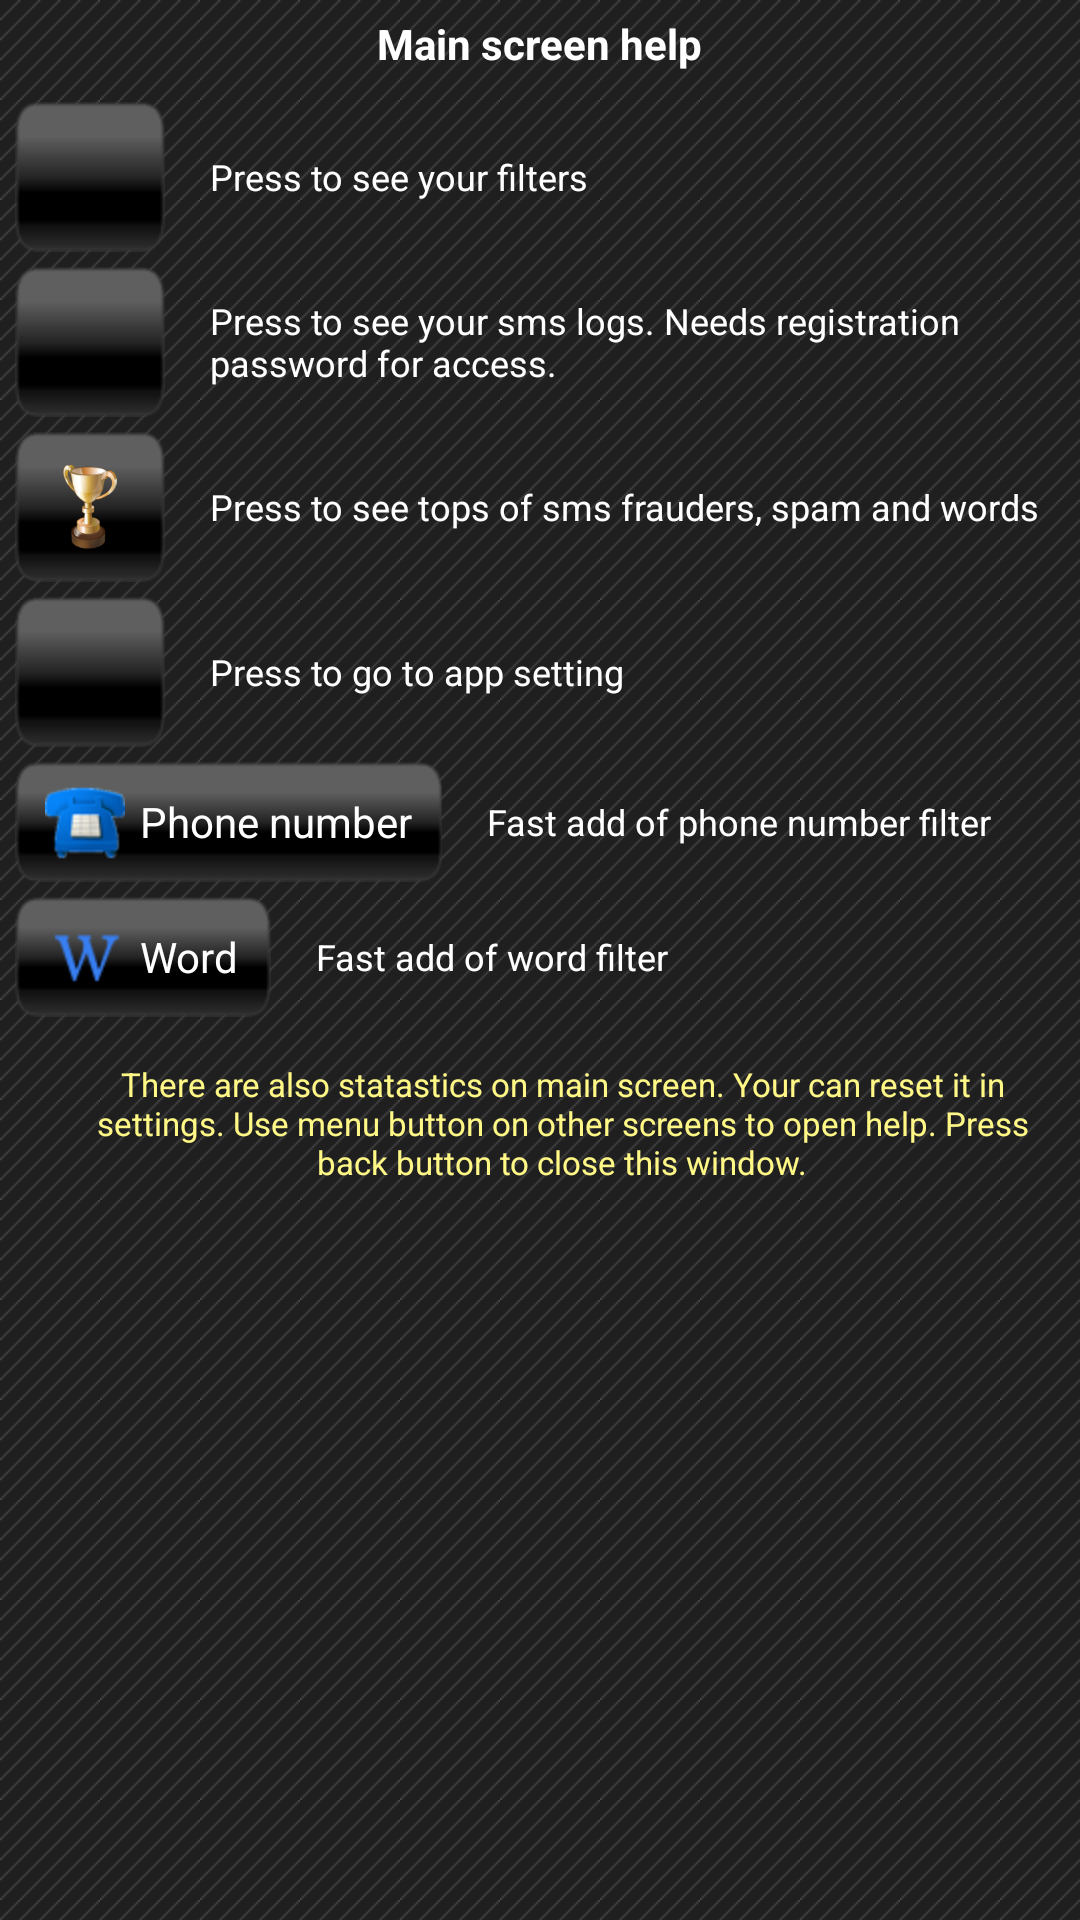

Write the Android layout XML for this screen, with the resource values it uses.
<!-- AndroidManifest.xml: application theme AppTheme -->
<!-- res/layout/dialog_help_main.xml -->
<?xml version="1.0" encoding="utf-8"?>
<LinearLayout xmlns:a="http://schemas.android.com/apk/res/android"
    a:id="@+id/help_layout"
    a:layout_width="match_parent"
    a:layout_height="match_parent"
    a:gravity="center_horizontal"
    a:minWidth="250dp"
    a:orientation="vertical"
    a:padding="5dp" >

    <TextView
        a:id="@+id/help_title"
        style="@style/DialogHeaderText"
        a:layout_marginBottom="10dp"
        a:text="@string/help_main" />

    <ScrollView
        a:layout_width="match_parent"
        a:layout_height="match_parent"
        a:padding="0dp">

        <LinearLayout
            a:layout_width="match_parent"
            a:layout_height="wrap_content"
            a:orientation="vertical" >

            <LinearLayout style="@style/HelpItemLayout" >

                <ImageButton
                    style="@style/FiltersButton"
                    a:contentDescription="@string/default_text" />

                <TextView
                    style="@style/HelpFont"
                    a:text="@string/filters_button_help" />
            </LinearLayout>

            <LinearLayout style="@style/HelpItemLayout" >

                <ImageButton
                    style="@style/LogButton"
                    a:layout_marginLeft="0dp"
                    a:contentDescription="@string/logs_button_help" />

                <TextView
                    style="@style/HelpFont"
                    a:text="@string/logs_button_help" />
            </LinearLayout>

            <LinearLayout style="@style/HelpItemLayout" >

                <ImageButton
                    style="@style/TopButton"
                    a:layout_marginLeft="0dp"
                    a:contentDescription="@string/tops_button_help" />

                <TextView
                    style="@style/HelpFont"
                    a:text="@string/tops_button_help" />
            </LinearLayout>

            <LinearLayout style="@style/HelpItemLayout" >

                <ImageButton
                    style="@style/SettingsButton"
                    a:layout_marginLeft="0dp"
                    a:contentDescription="@string/settings_button_help" />

                <TextView
                    style="@style/HelpFont"
                    a:text="@string/settings_button_help" />
            </LinearLayout>

            <LinearLayout style="@style/HelpItemLayout" >

                <Button
                    a:id="@+id/fast_phone_number"
                    style="@style/ImageButtonWithText"
                    a:drawableLeft="@drawable/phone_number_type_selector"
                    a:text="@string/phone_number" />

                <TextView
                    style="@style/HelpFont"
                    a:text="@string/fast_phone_number_filter_help" />
            </LinearLayout>

            <LinearLayout style="@style/HelpItemLayout" >

                <Button
                    a:id="@+id/fast_word"
                    style="@style/ImageButtonWithText"
                    a:drawableLeft="@drawable/word_type"
                    a:text="@string/word" />

                <TextView
                    style="@style/HelpFont"
                    a:text="@string/fast_word_filter_help" />
            </LinearLayout>

            <TextView
                style="@style/HelpFontSmall"
                a:text="@string/main_help" />
        </LinearLayout>
    </ScrollView>

</LinearLayout>
<!-- resources referenced by this layout -->
<resources>
  <string name="default_text">default</string>
  <string name="fast_phone_number_filter_help">Fast add of phone number filter</string>
  <string name="fast_word_filter_help">Fast add of word filter</string>
  <string name="filters_button_help">Press to see your filters</string>
  <string name="help_main">Main screen help</string>
  <string name="logs_button_help">Press to see your sms logs. Needs registration password for access.</string>
  <string name="main_help">There are also statastics on main screen. Your can reset it in settings. Use menu button on other screens to open help. Press back button to close this window.</string>
  <string name="phone_number">Phone number</string>
  <string name="settings_button_help">Press to go to app setting</string>
  <string name="tops_button_help">Press to see tops of sms frauders, spam and words</string>
  <string name="word">Word</string>
  <style name="FiltersButton" parent="BottomPanelButton">
          <item name="android:src">@drawable/filter_selector</item>
          <item name="android:layout_marginLeft">0dp</item>
      </style>
  <style name="HelpFont" parent="StatisticsFont">        
          <item name="android:textSize">12sp</item>
          <item name="android:textStyle">normal</item>
          <item name="android:layout_marginLeft">15dp</item>        
      </style>
  <style name="HelpFontSmall" parent="HelpFont">        
          <item name="android:textSize">11sp</item>        
          <item name="android:layout_marginTop">10dp</item>
          <item name="android:gravity">center_horizontal</item>
          <item name="android:textColor">#FFF887</item>
      </style>
  <style name="HelpItemLayout">
          <item name="android:orientation">horizontal</item>
          <item name="android:layout_marginBottom">5dp</item>
          <item name="android:layout_width">match_parent</item>
          <item name="android:layout_height">wrap_content</item>
          <item name="android:gravity">center_vertical</item>
      </style>
  <style name="ImageButtonWithText" parent="BlackButton">
          <item name="android:layout_width">wrap_content</item>
          <item name="android:layout_height">40dp</item>
          <item name="android:drawablePadding">5sp</item>
          <item name="android:gravity">left|center_vertical</item>
          <item name="android:padding">10dp</item>
      </style>
  <style name="LogButton" parent="BottomPanelButton">
          <item name="android:src">@drawable/log_selector</item>
      </style>
  <style name="SettingsButton" parent="BottomPanelButton">
          <item name="android:src">@drawable/settings_selector</item>
      </style>
  <style name="TopButton" parent="BottomPanelButton">
          <item name="android:src">@drawable/top_selector</item>
      </style>
  <style name="AppTheme" parent="android:Theme">
          <item name="android:windowBackground">@drawable/activity_background</item>
          <item name="android:windowNoTitle">true</item>
      </style>
  <style name="BottomPanelButton" parent="BlackButton">
          <item name="android:layout_marginLeft">20dp</item>
          <item name="android:layout_width">50dp</item>
      </style>
  <!-- drawable top_selector (drawable-hdpi) -->
  <?xml version="1.0" encoding="utf-8"?>
  <selector xmlns:android="http://schemas.android.com/apk/res/android">
  	<item android:drawable="@drawable/top" android:state_selected="true"></item>
      <item android:drawable="@drawable/top_pressed" android:state_pressed="true"></item>
      <item android:drawable="@drawable/top"></item>
  </selector>
  <!-- drawable activity_background (drawable-hdpi) -->
  <?xml version="1.0" encoding="utf-8"?>
  <bitmap xmlns:android="http://schemas.android.com/apk/res/android"
      android:src="@drawable/activity_background_img"
      android:tileMode="repeat" />
</resources>
